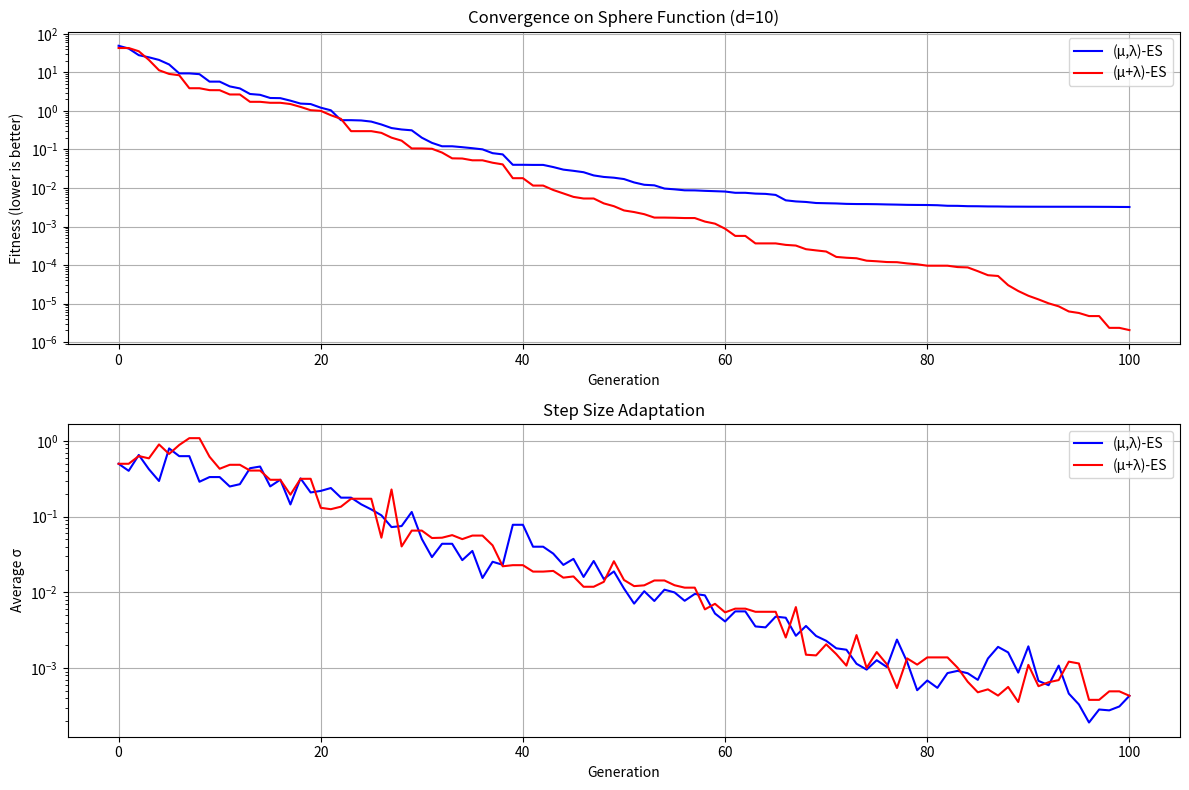
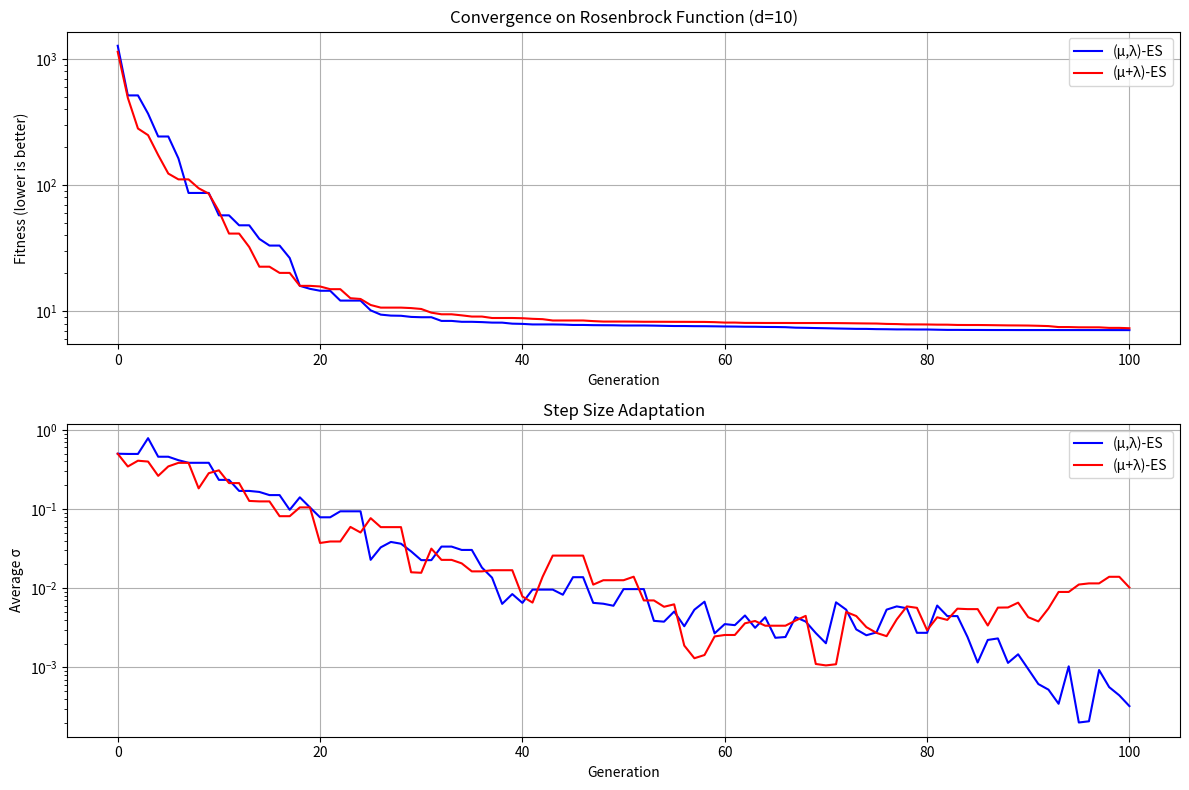
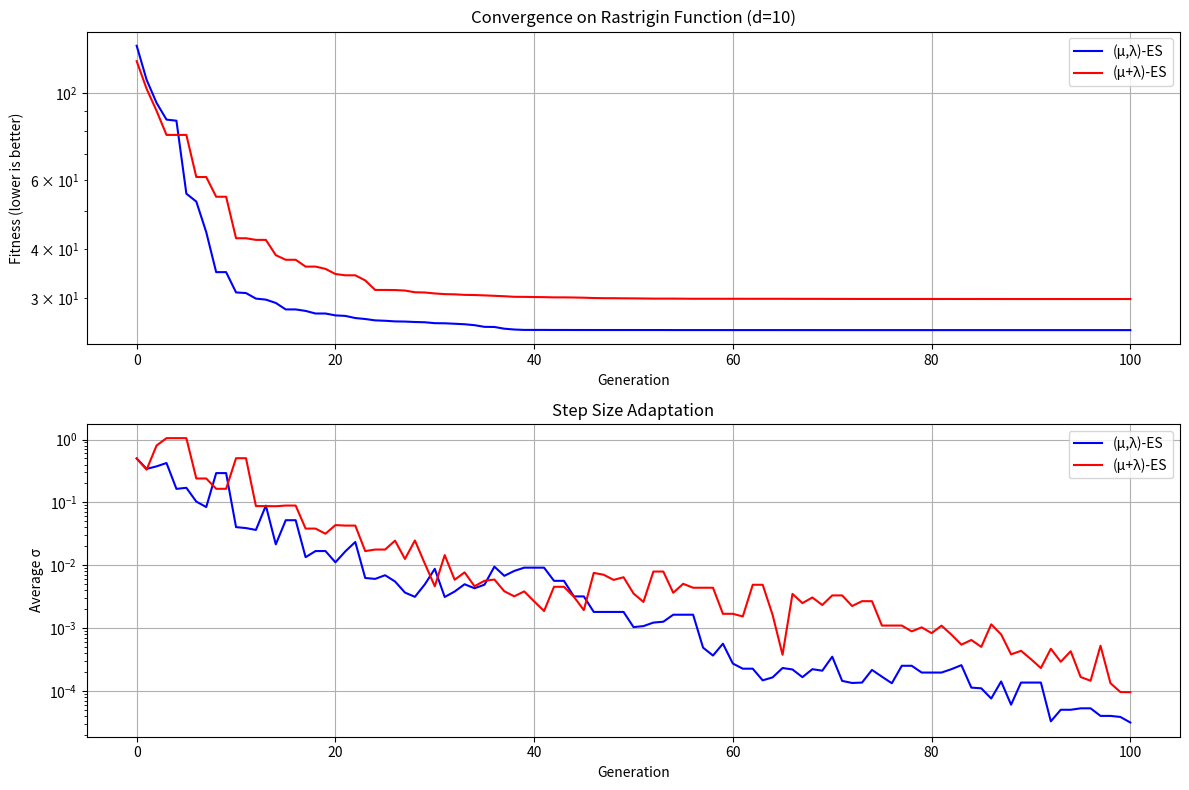
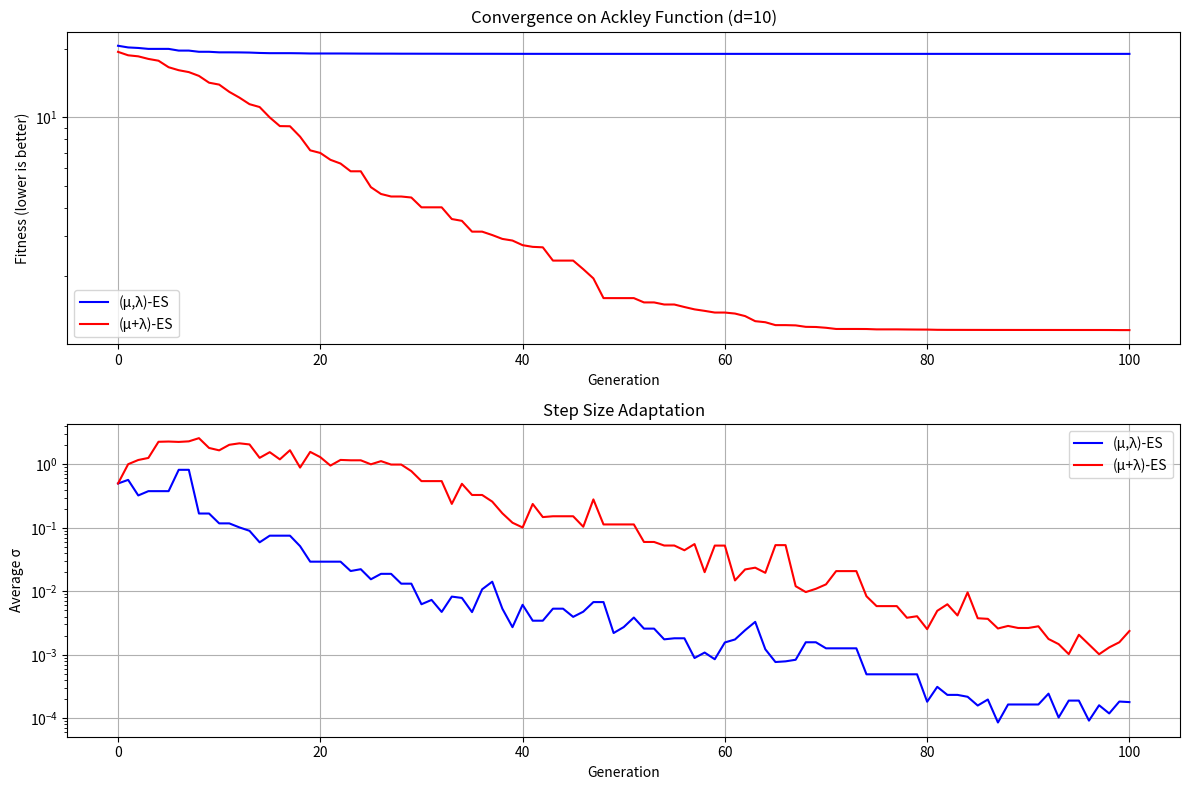
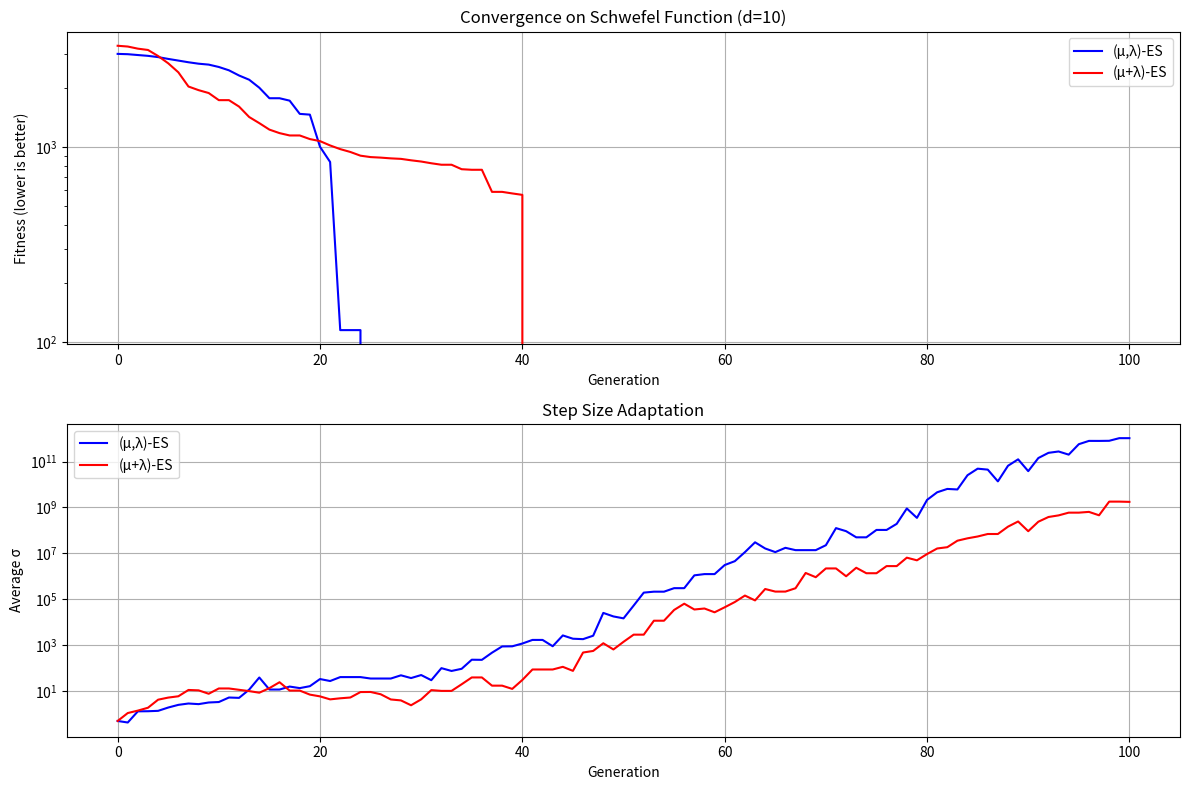

Recreate these plots in Python, in order.
from typing import Dict, Any, List, Tuple, Callable, Optional
import time
import random
import numpy as np
from tqdm import tqdm
import matplotlib.pyplot as plt


class Individual:
    def __init__(self, dimensions: int, x_range: List[float] = None):
        if x_range is None:
            x_range = [-5.0, 5.0]
        
        self.x = np.random.uniform(x_range[0], x_range[1], dimensions)
        self.sigma = np.ones(dimensions) * 0.5
        self.fitness = None
    
    def mutate(self, tau: float = 0.1, tau_prime: float = 0.1):
        global_factor = np.exp(tau * np.random.normal(0, 1))
        for i in range(len(self.sigma)):
            self.sigma[i] *= global_factor * np.exp(tau_prime * np.random.normal(0, 1))
            self.sigma[i] = max(self.sigma[i], 1e-8)
        
        for i in range(len(self.x)):
            self.x[i] += self.sigma[i] * np.random.normal(0, 1)
    
    def copy(self) -> 'Individual':
        individual = Individual(len(self.x))
        individual.x = np.copy(self.x)
        individual.sigma = np.copy(self.sigma)
        individual.fitness = self.fitness
        return individual


def sphere(x: np.ndarray) -> float:
    return np.sum(x ** 2)


def rosenbrock(x: np.ndarray) -> float:
    return np.sum(100.0 * (x[1:] - x[:-1] ** 2) ** 2 + (1 - x[:-1]) ** 2)


def rastrigin(x: np.ndarray) -> float:
    n = len(x)
    return 10 * n + np.sum(x ** 2 - 10 * np.cos(2 * np.pi * x))


def ackley(x: np.ndarray) -> float:
    a = 20
    b = 0.2
    c = 2 * np.pi
    
    n = len(x)
    sum1 = np.sum(x ** 2)
    sum2 = np.sum(np.cos(c * x))
    
    term1 = -a * np.exp(-b * np.sqrt(sum1 / n))
    term2 = -np.exp(sum2 / n)
    
    return term1 + term2 + a + np.exp(1)


def schwefel(x: np.ndarray) -> float:
    n = len(x)
    return 418.9829 * n - np.sum(x * np.sin(np.sqrt(np.abs(x))))


def evolution_strategy(
    fitness_func: Callable[[np.ndarray], float],
    dimensions: int = 10,
    mu: int = 10,
    lambda_: int = 70,
    generations: int = 100,
    plus_selection: bool = False,
    x_range: List[float] = None,
    tau: float = None,
    tau_prime: float = None,
    max_time: float = 60.0,
    verbose: bool = False
) -> Tuple[Individual, Dict[str, Any]]:
    start_time = time.time()
    
    if x_range is None:
        x_range = [-5.0, 5.0]
    
    if tau is None:
        tau = 1.0 / np.sqrt(2 * dimensions)
    if tau_prime is None:
        tau_prime = 1.0 / np.sqrt(2 * np.sqrt(dimensions))
    
    parents = [Individual(dimensions, x_range) for _ in range(mu)]
    
    for ind in parents:
        ind.fitness = fitness_func(ind.x)
    
    parents.sort(key=lambda ind: ind.fitness)
    
    best_individual = parents[0].copy()
    
    stats = {
        "algorithm": "evolution_strategy",
        "variant": "(μ+λ)-ES" if plus_selection else "(μ,λ)-ES",
        "generations": 0,
        "evaluations": mu,
        "best_fitness_history": [best_individual.fitness],
        "avg_fitness_history": [np.mean([ind.fitness for ind in parents])],
        "x_history": [best_individual.x.copy()],
        "sigma_history": [np.mean(best_individual.sigma)],
        "execution_time": 0.0
    }
    
    generation_iterator = range(generations)
    if verbose:
        variant_name = "(μ+λ)-ES" if plus_selection else "(μ,λ)-ES"
        print(f"Running {variant_name} with μ={mu}, λ={lambda_}")
        generation_iterator = tqdm(generation_iterator)
    
    for generation in generation_iterator:
        stats["generations"] += 1
        
        if time.time() - start_time > max_time:
            if verbose:
                print(f"Time limit of {max_time} seconds reached.")
            break
        
        offspring = []
        for _ in range(lambda_):
            parent = random.choice(parents)
            
            child = parent.copy()
            child.mutate(tau, tau_prime)
            
            child.fitness = fitness_func(child.x)
            stats["evaluations"] += 1
            
            offspring.append(child)
        
        if plus_selection:
            population = parents + offspring
        else:
            population = offspring
        
        population.sort(key=lambda ind: ind.fitness)
        parents = [ind.copy() for ind in population[:mu]]
        
        if parents[0].fitness < best_individual.fitness:
            best_individual = parents[0].copy()
            
            if verbose:
                print(f"Generation {generation + 1}: New best fitness {best_individual.fitness}")
                print(f"Best solution: {best_individual.x}")
        
        stats["best_fitness_history"].append(best_individual.fitness)
        stats["avg_fitness_history"].append(np.mean([ind.fitness for ind in parents]))
        stats["x_history"].append(best_individual.x.copy())
        stats["sigma_history"].append(np.mean(best_individual.sigma))
    
    execution_time = time.time() - start_time
    stats["execution_time"] = execution_time
    stats["best_fitness"] = best_individual.fitness
    stats["best_solution"] = best_individual.x.copy()
    
    if verbose:
        print(f"Evolution strategy completed in {execution_time:.2f} seconds")
        print(f"Best fitness: {best_individual.fitness}")
        print(f"Best solution: {best_individual.x}")
    
    return best_individual, stats


def run_test_function(function_name: str, 
                      dimensions: int = 10, 
                      generations: int = 100,
                      show_plots: bool = True,
                      save_plots: bool = False,
                      output_dir: str = "results"):
    if function_name == "sphere":
        func = sphere
        x_range = [-5.0, 5.0]
        title = "Sphere Function"
    elif function_name == "rosenbrock":
        func = rosenbrock
        x_range = [-2.0, 2.0]
        title = "Rosenbrock Function"
    elif function_name == "rastrigin":
        func = rastrigin
        x_range = [-5.12, 5.12]
        title = "Rastrigin Function"
    elif function_name == "ackley":
        func = ackley
        x_range = [-32.0, 32.0]
        title = "Ackley Function"
    elif function_name == "schwefel":
        func = schwefel
        x_range = [-500.0, 500.0]
        title = "Schwefel Function"
    else:
        raise ValueError(f"Unknown function: {function_name}")
    
    print(f"\nRunning (μ,λ)-ES on {title}...")
    best_comma, stats_comma = evolution_strategy(
        func, dimensions=dimensions, mu=15, lambda_=100,
        generations=generations, plus_selection=False,
        x_range=x_range, verbose=True
    )
    
    print(f"\nRunning (μ+λ)-ES on {title}...")
    best_plus, stats_plus = evolution_strategy(
        func, dimensions=dimensions, mu=15, lambda_=100,
        generations=generations, plus_selection=True,
        x_range=x_range, verbose=True
    )
    
    print("\nResults:")
    print(f"(μ,λ)-ES: Best fitness = {best_comma.fitness}")
    print(f"(μ+λ)-ES: Best fitness = {best_plus.fitness}")
    
    if show_plots or save_plots:
        plt.figure(figsize=(12, 8))
        
        plt.subplot(2, 1, 1)
        plt.plot(stats_comma["best_fitness_history"], 'b-', label='(μ,λ)-ES')
        plt.plot(stats_plus["best_fitness_history"], 'r-', label='(μ+λ)-ES')
        plt.title(f'Convergence on {title} (d={dimensions})')
        plt.xlabel('Generation')
        plt.ylabel('Fitness (lower is better)')
        plt.yscale('log')
        plt.legend()
        plt.grid(True)
        
        plt.subplot(2, 1, 2)
        plt.plot(stats_comma["sigma_history"], 'b-', label='(μ,λ)-ES')
        plt.plot(stats_plus["sigma_history"], 'r-', label='(μ+λ)-ES')
        plt.title('Step Size Adaptation')
        plt.xlabel('Generation')
        plt.ylabel('Average σ')
        plt.yscale('log')
        plt.legend()
        plt.grid(True)
        
        plt.tight_layout()
        
        if save_plots:
            import os
            os.makedirs(output_dir, exist_ok=True)
            plt.savefig(f"{output_dir}/{function_name}_d{dimensions}.png")
        
        if show_plots:
            plt.show()
        else:
            plt.close()
    
    return best_comma, best_plus, stats_comma, stats_plus


if __name__ == "__main__":
    test_functions = ["sphere", "rosenbrock", "rastrigin", "ackley", "schwefel"]
    dimensions = 10
    
    for func_name in test_functions:
        run_test_function(func_name, dimensions=dimensions, generations=100, show_plots=True) 
